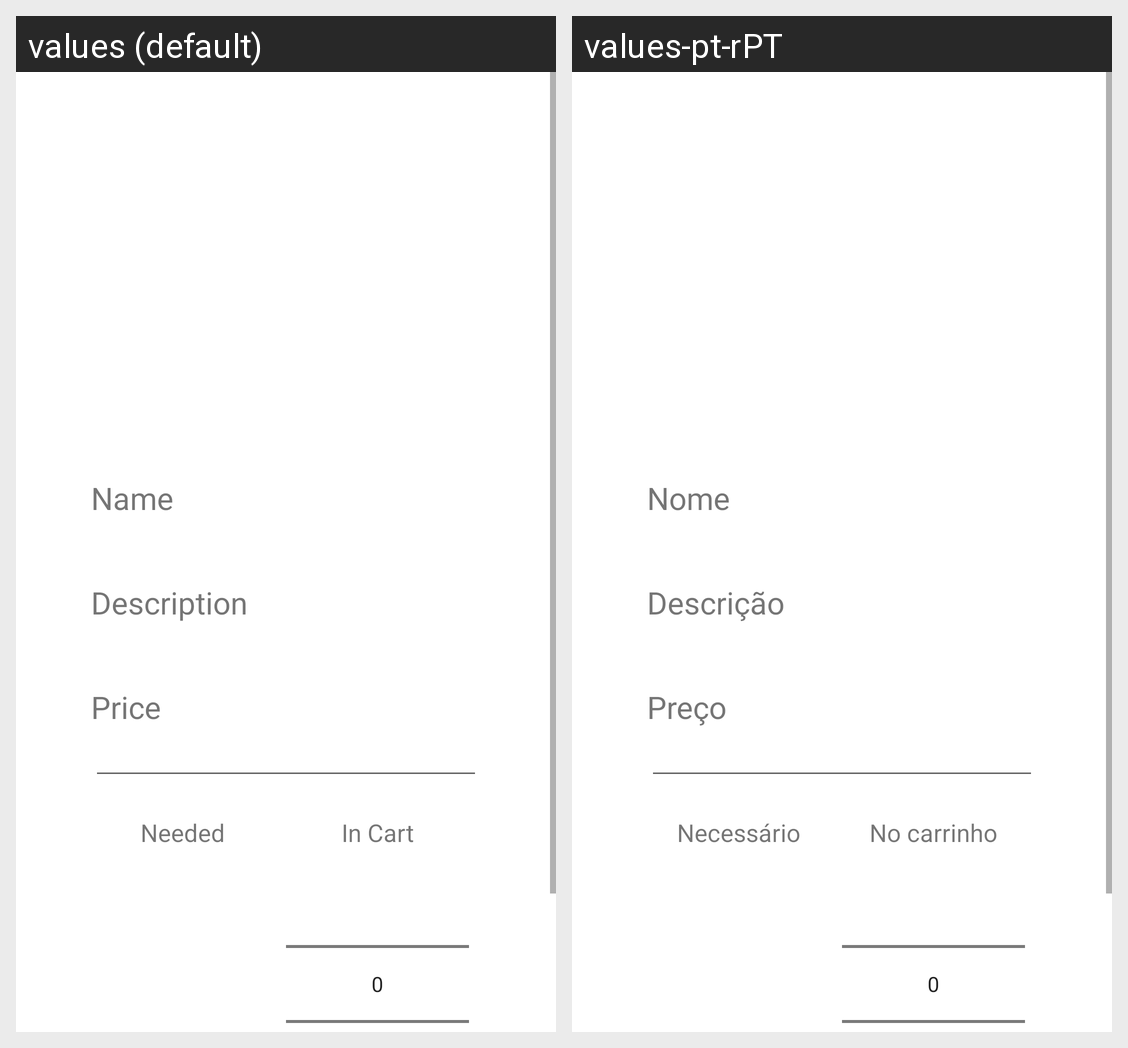

Here is an Android app screen in its default locale and in the app's own translations. Write out the translated-string differences for the strings that appear on this screen.
Android screen res/layout/dialog_store_product_details.xml rendered under 2 locales, left to right: values (default), values-pt-rPT. Device: Nexus 5 (rendered at 1080×1920; each locale shown at half size, 540×960, under a caption strip naming it); theme Theme.ShopIST.
Strings drawn on this screen, with the default value and each locale's value (text and hints the layout hard-codes, and strings that could not be matched under every locale, appear in the picture but are not listed):

name
  values: Name
  values-pt-rPT: Nome

description
  values: Description
  values-pt-rPT: Descrição

price
  values: Price
  values-pt-rPT: Preço

needed
  values: Needed
  values-pt-rPT: Necessário

in_cart
  values: In Cart
  values-pt-rPT: No carrinho
